3-way image classification set "cleaned_data" from GitHub (ChamHerman/mango-ripeness-grading); label vocabulary: fully ripe, overripe, unripe.

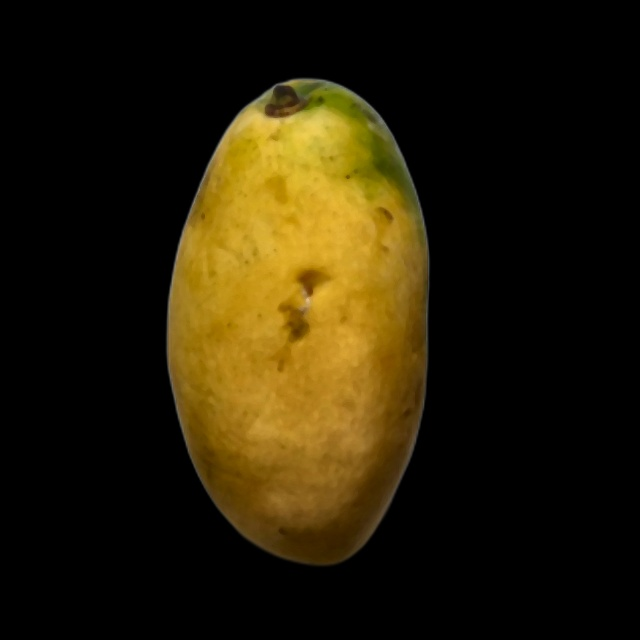
Label: fully ripe

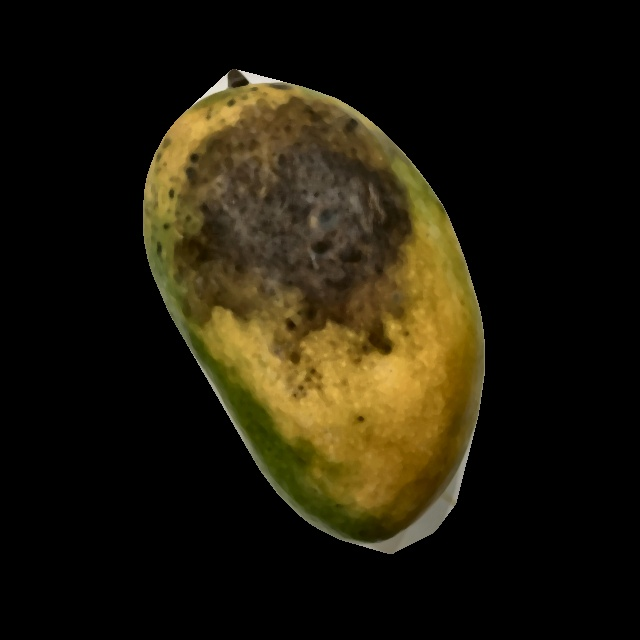
Label: overripe

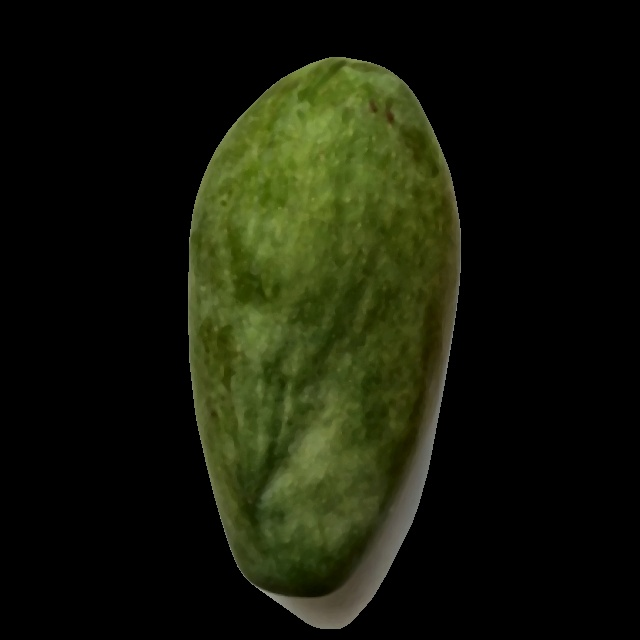
Label: unripe

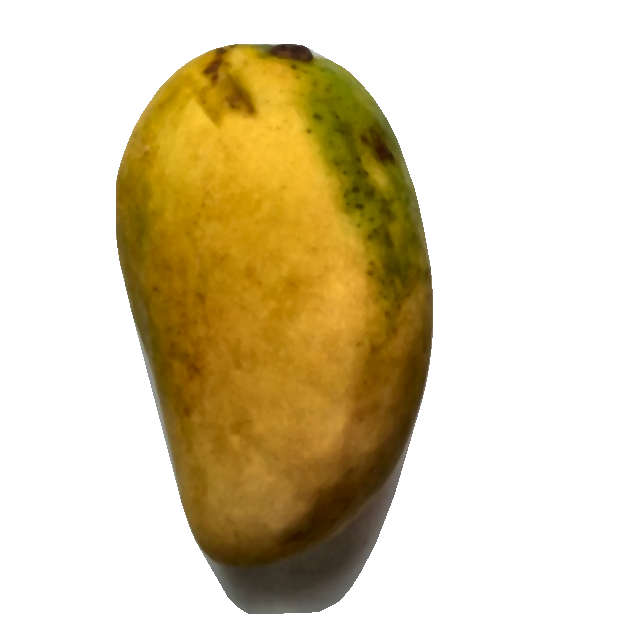
Label: fully ripe

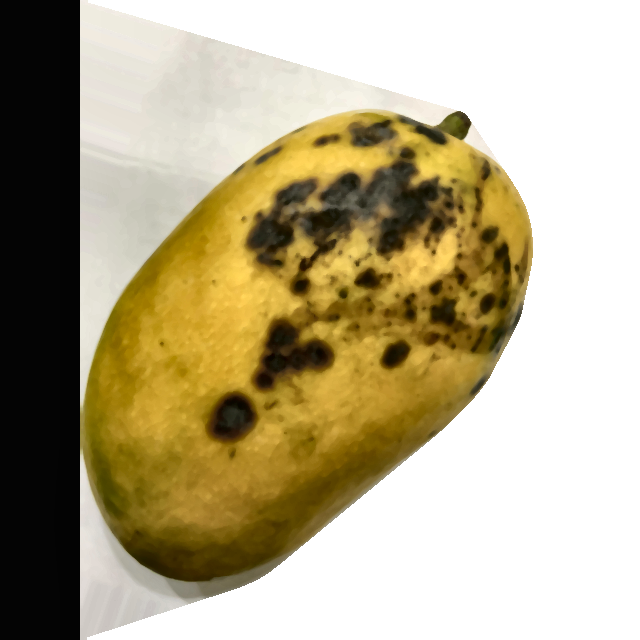
Label: overripe

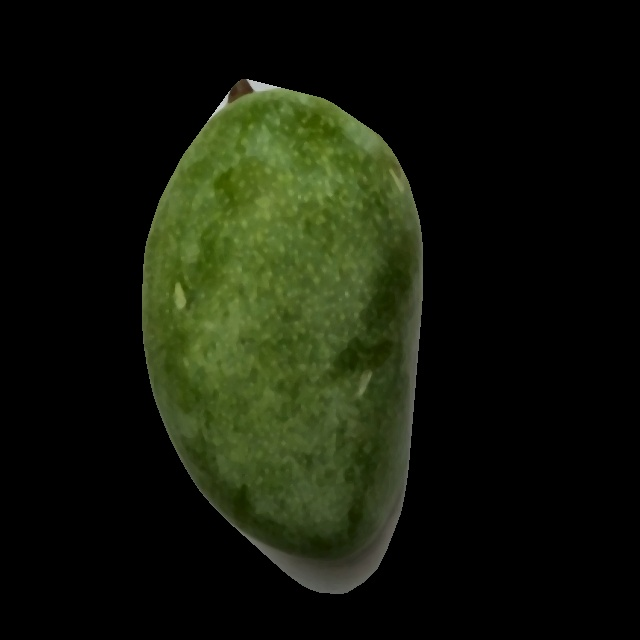
Label: unripe
